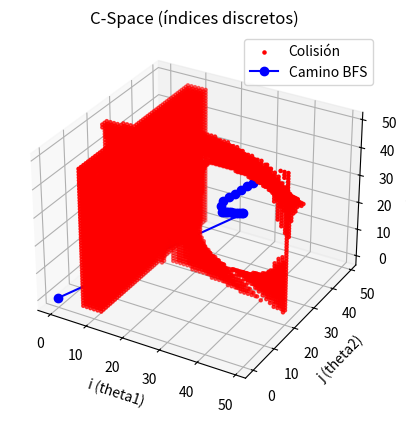
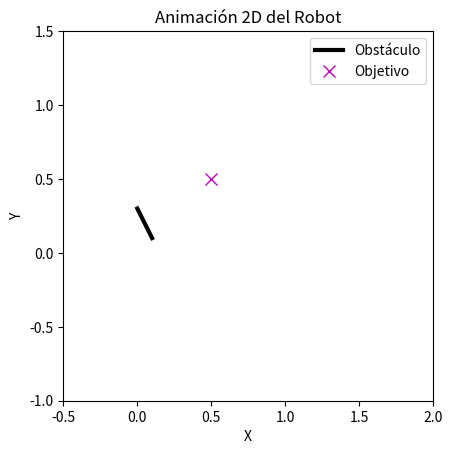

These figures' Python source, in order:
import numpy as np
import matplotlib.pyplot as plt
from mpl_toolkits.mplot3d import Axes3D
from matplotlib.animation import FuncAnimation
from collections import deque

def main():
    # -------------------------
    # 1) Parámetros del robot
    # -------------------------
    l1, l2, l3 = 0.5, 0.5, 0.5
    
    # Obstáculo: línea vertical cerca de (0.3, 0)
    # (En este ejemplo, pObs1 y pObs2 definen un segmento
    #  que podemos considerar "vertical" a grosso modo.)
    pObs1 = np.array([0.1, 0.1])
    pObs2 = np.array([0.0,  0.3])
    
    # -------------------------
    # 2) Discretización del C-Space
    # -------------------------
    N = 50  # Cantos pasos por cada ángulo en [0..2pi)
    theta_vals = np.linspace(0, 2*np.pi, N, endpoint=False)
    
    # -------------------------
    # 3) Configuración inicial y objetivo
    #    (En índices [0..N-1] o en XY)
    # -------------------------
    start_indices = (0, 0, 0)  # Ej: (theta1=0, theta2=0, theta3=0)
    
    # Posición objetivo en XY
    goal_xy = np.array([0.5, 0.5])
    
    # ========= CINEMÁTICA INVERSA BASADA EN LA MALLA =========
    # Escaneamos la rejilla para hallar la config que
    # deje la punta más cerca de (1.4, 1.3). Es la "IK" discreta:
    goal_indices = None
    best_dist = float('inf')
    for i in range(N):
        for j in range(N):
            for k in range(N):
                t1 = theta_vals[i]
                t2 = theta_vals[j]
                t3 = theta_vals[k]
                # Cinemática directa:
                xef, yef = forward_kinematics_end_effector(t1, t2, t3, l1, l2, l3)
                # Distancia al objetivo:
                dist = np.hypot(xef - goal_xy[0], yef - goal_xy[1])
                if dist < best_dist:
                    best_dist = dist
                    goal_indices = (i, j, k)
    
    print("Start indices:", start_indices)
    print("Goal indices (estimado para XY=", goal_xy, "):", goal_indices,
          " Distancia aprox:", best_dist)
    
    # -------------------------
    # 4) Buscar colisiones en todo el C-Space para graficarlas
    # -------------------------
    coll_points = []
    for i in range(N):
        for j in range(N):
            for k in range(N):
                t1 = theta_vals[i]
                t2 = theta_vals[j]
                t3 = theta_vals[k]
                if check_collision_line(t1, t2, t3, l1, l2, l3, pObs1, pObs2):
                    coll_points.append([i, j, k])
    coll_points = np.array(coll_points)
    
    # -------------------------
    # 5) Ejecutar BFS para encontrar un camino
    #    en el C-Space discreto
    # -------------------------
    path = find_path_bfs(start_indices, goal_indices, theta_vals,
                         l1, l2, l3, pObs1, pObs2)
    
    # -------------------------
    # 6) Graficar el C-Space en 3D
    # -------------------------
    fig1 = plt.figure()
    ax1 = fig1.add_subplot(111, projection='3d')
    ax1.set_title('C-Space (índices discretos)')

    # Puntos en colisión (rojo)
    if len(coll_points) > 0:
        ax1.scatter(coll_points[:,0], coll_points[:,1], coll_points[:,2],
                    c='r', s=5, label='Colisión')
    
    # Camino BFS (azul) si existe
    if path is not None:
        path_array = np.array(path)
        ax1.plot(path_array[:,0], path_array[:,1], path_array[:,2],
                 'b-o', label='Camino BFS')
    
    ax1.set_xlabel('i (theta1)')
    ax1.set_ylabel('j (theta2)')
    ax1.set_zlabel('k (theta3)')
    ax1.legend()
    
    # -------------------------
    # 7) Si hay camino, animar en 2D
    # -------------------------
    if path is None:
        print("No se encontró un camino libre hacia el objetivo.")
    else:
        print("¡Se encontró un camino! Longitud:", len(path))
        
        fig2, ax2 = plt.subplots()
        ax2.set_aspect('equal', 'box')
        ax2.set_xlim([-0.5, 2.0])
        ax2.set_ylim([-1.0, 1.5])
        ax2.set_title('Animación 2D del Robot')
        ax2.set_xlabel('X')
        ax2.set_ylabel('Y')
        
        # Obstáculo
        ax2.plot([pObs1[0], pObs2[0]], [pObs1[1], pObs2[1]], 'k-', lw=3, label='Obstáculo')
        # Objetivo
        ax2.plot(goal_xy[0], goal_xy[1], 'mx', markersize=8, label='Objetivo')
        ax2.legend()
        
        # Líneas para los 3 eslabones
        line1, = ax2.plot([], [], 'b-o', markersize=6)
        line2, = ax2.plot([], [], 'g-o', markersize=6)
        line3, = ax2.plot([], [], 'r-o', markersize=6)
        
        def init():
            line1.set_data([], [])
            line2.set_data([], [])
            line3.set_data([], [])
            return line1, line2, line3
        
        def update(frame):
            i, j, k = path[frame]
            t1 = theta_vals[i]
            t2 = theta_vals[j]
            t3 = theta_vals[k]
            
            # Cinemática directa de cada articulación
            x0, y0 = 0.0, 0.0
            x1 = x0 + l1*np.cos(t1)
            y1 = y0 + l1*np.sin(t1)
            x2 = x1 + l2*np.cos(t1 + t2)
            y2 = y1 + l2*np.sin(t1 + t2)
            x3 = x2 + l3*np.cos(t1 + t2 + t3)
            y3 = y2 + l3*np.sin(t1 + t2 + t3)
            
            line1.set_data([x0, x1], [y0, y1])
            line2.set_data([x1, x2], [y1, y2])
            line3.set_data([x2, x3], [y2, y3])
            return line1, line2, line3
        
        ani = FuncAnimation(fig2, update, frames=len(path),
                            init_func=init, blit=True, interval=300)
    
    # -------------------------
    # 8) Mostrar
    # -------------------------
    plt.show()

# ------------------------------------------------------------------------------
# BFS para encontrar un camino en la rejilla 3D
def find_path_bfs(start_idx, goal_idx, theta_vals, l1, l2, l3, pObs1, pObs2):
    N = len(theta_vals)
    visited = np.zeros((N,N,N), dtype=bool)
    parent = dict()
    
    queue = deque()
    queue.append(start_idx)
    visited[start_idx] = True
    
    # Movidas 3D (26 vecinos)
    moves = []
    for di in [-1,0,1]:
        for dj in [-1,0,1]:
            for dk in [-1,0,1]:
                if not (di==0 and dj==0 and dk==0):
                    moves.append((di, dj, dk))
    
    # BFS
    while queue:
        current = queue.popleft()
        if current == goal_idx:
            return reconstruct_path(current, parent)
        
        ci, cj, ck = current
        for (di, dj, dk) in moves:
            ni = (ci + di) % N
            nj = (cj + dj) % N
            nk = (ck + dk) % N
            
            if not visited[ni, nj, nk]:
                # Comprobamos colisión en (ni,nj,nk)
                t1 = theta_vals[ni]
                t2 = theta_vals[nj]
                t3 = theta_vals[nk]
                if not check_collision_line(t1, t2, t3, l1, l2, l3, pObs1, pObs2):
                    visited[ni, nj, nk] = True
                    parent[(ni, nj, nk)] = current
                    queue.append((ni, nj, nk))
    
    # No se encontró
    return None

def reconstruct_path(end_idx, parent):
    path = []
    current = end_idx
    while current in parent:
        path.append(current)
        current = parent[current]
    path.append(current)
    path.reverse()
    return path

# ------------------------------------------------------------------------------
# Cinemática directa
def forward_kinematics_end_effector(t1, t2, t3, l1, l2, l3):
    x0, y0 = 0.0, 0.0
    x1 = x0 + l1*np.cos(t1)
    y1 = y0 + l1*np.sin(t1)
    x2 = x1 + l2*np.cos(t1 + t2)
    y2 = y1 + l2*np.sin(t1 + t2)
    x3 = x2 + l3*np.cos(t1 + t2 + t3)
    y3 = y2 + l3*np.sin(t1 + t2 + t3)
    return x3, y3

# ------------------------------------------------------------------------------
# Chequeo de colisión
def check_collision_line(t1, t2, t3, l1, l2, l3, pObs1, pObs2):
    x0, y0 = 0.0, 0.0
    x1 = x0 + l1*np.cos(t1)
    y1 = y0 + l1*np.sin(t1)
    x2 = x1 + l2*np.cos(t1 + t2)
    y2 = y1 + l2*np.sin(t1 + t2)
    x3 = x2 + l3*np.cos(t1 + t2 + t3)
    y3 = y2 + l3*np.sin(t1 + t2 + t3)
    
    # Eslabón 1
    if segments_intersect(np.array([x0,y0]), np.array([x1,y1]), pObs1, pObs2):
        return True
    # Eslabón 2
    if segments_intersect(np.array([x1,y1]), np.array([x2,y2]), pObs1, pObs2):
        return True
    # Eslabón 3
    if segments_intersect(np.array([x2,y2]), np.array([x3,y3]), pObs1, pObs2):
        return True
    return False

def segments_intersect(p1, p2, p3, p4):
    o1 = orientation(p1, p2, p3)
    o2 = orientation(p1, p2, p4)
    o3 = orientation(p3, p4, p1)
    o4 = orientation(p3, p4, p2)
    
    if (o1 != o2) and (o3 != o4):
        return True
    if o1 == 0 and on_segment(p1, p3, p2): return True
    if o2 == 0 and on_segment(p1, p4, p2): return True
    if o3 == 0 and on_segment(p3, p1, p4): return True
    if o4 == 0 and on_segment(p3, p2, p4): return True
    return False

def orientation(a, b, c):
    val = (b[0] - a[0])*(c[1] - a[1]) - (b[1] - a[1])*(c[0] - a[0])
    if abs(val) < 1e-12:
        return 0
    elif val > 0:
        return 1  # clockwise
    else:
        return 2  # counterclockwise

def on_segment(p, q, r):
    if (min(p[0], r[0]) <= q[0] <= max(p[0], r[0]) and
        min(p[1], r[1]) <= q[1] <= max(p[1], r[1])):
        return True
    return False

# ------------------------------------------------------------------------------
if __name__ == '__main__':
    main()
